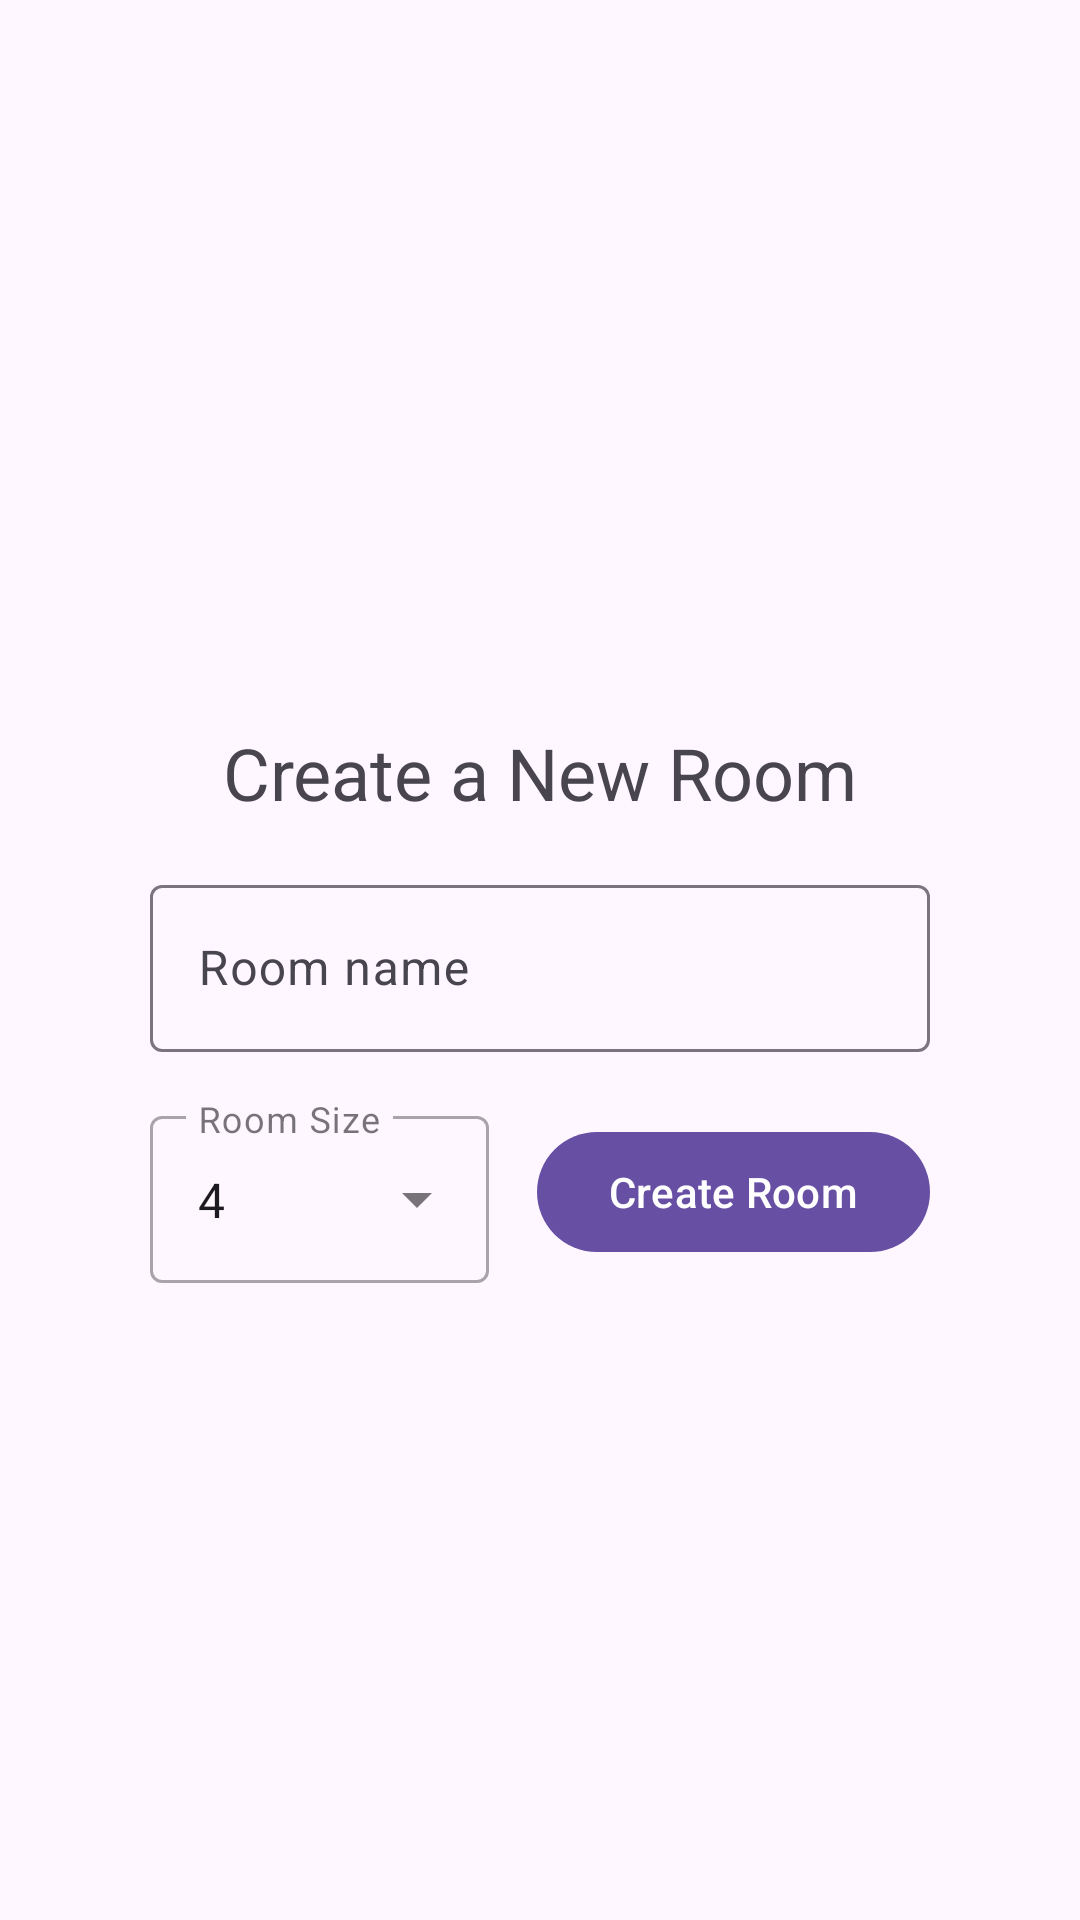

The Android layout XML behind this screen, and the referenced resources:
<!-- AndroidManifest.xml: application theme Theme.Gratic -->
<!-- res/layout/fragment_create_room.xml -->
<?xml version="1.0" encoding="utf-8"?>
<androidx.constraintlayout.widget.ConstraintLayout xmlns:android="http://schemas.android.com/apk/res/android"
    xmlns:app="http://schemas.android.com/apk/res-auto"
    android:layout_width="match_parent"
    android:layout_height="match_parent">


    <com.google.android.material.textview.MaterialTextView
        android:id="@+id/tvCreateRoom"
        android:layout_width="wrap_content"
        android:layout_height="wrap_content"
        android:layout_marginBottom="16dp"
        android:text="@string/create_a_new_room"
        android:textSize="24sp"
        app:layout_constraintBottom_toTopOf="@+id/tilRoomName"
        app:layout_constraintEnd_toEndOf="parent"
        app:layout_constraintHorizontal_bias="0.5"
        app:layout_constraintStart_toStartOf="parent" />

    <com.google.android.material.textfield.TextInputLayout
        android:id="@+id/tilRoomName"
        android:layout_width="0dp"
        android:layout_height="wrap_content"
        android:layout_marginHorizontal="50dp"
        android:hint="@string/room_name"
        app:layout_constraintBottom_toBottomOf="parent"
        app:layout_constraintEnd_toEndOf="parent"
        app:layout_constraintHorizontal_bias="0.5"
        app:layout_constraintStart_toStartOf="parent"
        app:layout_constraintTop_toTopOf="parent">

        <com.google.android.material.textfield.TextInputEditText
            android:id="@+id/etRoomName"
            android:layout_width="match_parent"
            android:layout_height="match_parent"
            android:inputType="text"
            android:maxLength="16" />

    </com.google.android.material.textfield.TextInputLayout>

    <com.google.android.material.textfield.TextInputLayout
        android:id="@+id/tilRoomSize"
        style="@style/Widget.MaterialComponents.TextInputLayout.OutlinedBox.ExposedDropdownMenu"
        android:layout_width="0dp"
        android:layout_height="wrap_content"
        android:layout_marginTop="16dp"
        android:layout_marginEnd="16dp"
        android:hint="@string/room_size"
        app:layout_constraintEnd_toStartOf="@+id/btnCreateRoom"
        app:layout_constraintStart_toStartOf="@+id/tilRoomName"
        app:layout_constraintTop_toBottomOf="@+id/tilRoomName">

        <AutoCompleteTextView
            android:id="@+id/tvMaxPersons"
            android:layout_width="match_parent"
            android:layout_height="match_parent"
            android:inputType="none"
            android:labelFor="@id/tvMaxPersons"
            android:text="@string/default_room_size" />

    </com.google.android.material.textfield.TextInputLayout>

    <com.google.android.material.button.MaterialButton
        android:id="@+id/btnCreateRoom"
        android:layout_width="wrap_content"
        android:layout_height="wrap_content"
        android:text="@string/create_room"
        app:layout_constraintBottom_toBottomOf="@+id/tilRoomSize"
        app:layout_constraintEnd_toEndOf="@+id/tilRoomName"
        app:layout_constraintTop_toTopOf="@+id/tilRoomSize" />

    <com.google.android.material.progressindicator.CircularProgressIndicator
        android:id="@+id/createRoomProgressBar"
        android:layout_width="150dp"
        android:layout_height="150dp"
        android:visibility="gone"
        app:layout_constraintBottom_toBottomOf="parent"
        app:layout_constraintEnd_toEndOf="parent"
        app:layout_constraintHorizontal_bias="0.5"
        app:layout_constraintStart_toStartOf="parent"
        app:layout_constraintTop_toBottomOf="@+id/tilRoomSize" />

</androidx.constraintlayout.widget.ConstraintLayout>
<!-- resources referenced by this layout -->
<resources>
  <string name="create_a_new_room">Create a New Room</string>
  <string name="create_room">Create Room</string>
  <string name="default_room_size">4</string>
  <string name="room_name">Room name</string>
  <string name="room_size">Room Size</string>
  <style name="Theme.Gratic" parent="Base.Theme.Gratic" />
  <style name="Base.Theme.Gratic" parent="Theme.Material3.DayNight.NoActionBar">
          
          
      </style>
</resources>
